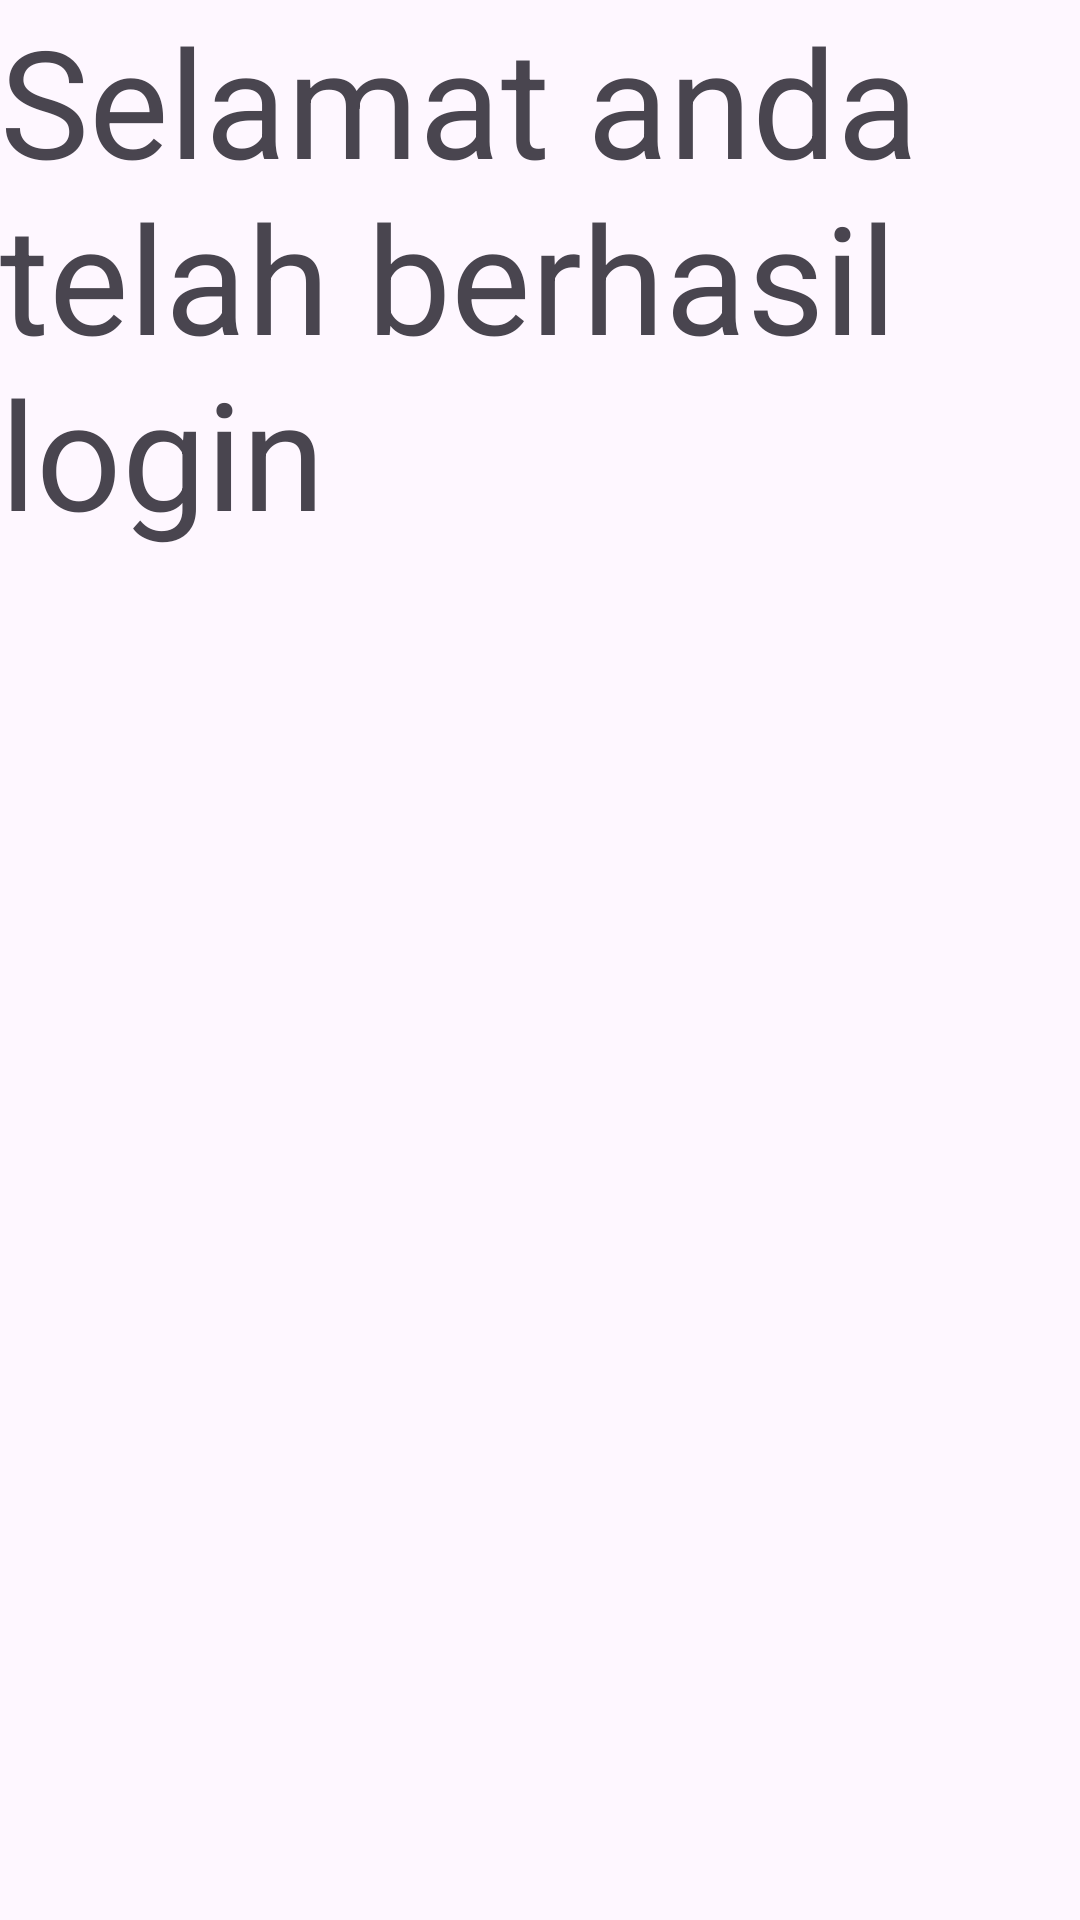

Here is an Android app screen rendered from its layout file. Give the layout XML and the strings, colors and styles it references.
<!-- AndroidManifest.xml: application theme Theme.Multiprogram -->
<!-- res/layout/activity_welcomepage2.xml -->
<?xml version="1.0" encoding="utf-8"?>
<androidx.constraintlayout.widget.ConstraintLayout xmlns:android="http://schemas.android.com/apk/res/android"
    xmlns:app="http://schemas.android.com/apk/res-auto"
    xmlns:tools="http://schemas.android.com/tools"
    android:id="@+id/main"
    android:layout_width="match_parent"
    android:layout_height="match_parent"
    tools:context=".welcomepage2">

    <TextView
        android:id="@+id/welcome"
        android:layout_width="wrap_content"
        android:layout_height="wrap_content"
        android:textSize="50sp"
        android:text="Selamat anda telah berhasil login"
        tools:ignore="MissingConstraints" />

</androidx.constraintlayout.widget.ConstraintLayout>
<!-- resources referenced by this layout -->
<resources>
  <style name="Theme.Multiprogram" parent="Base.Theme.Multiprogram" />
  <style name="Base.Theme.Multiprogram" parent="Theme.Material3.DayNight.NoActionBar">
          
          
      </style>
</resources>
